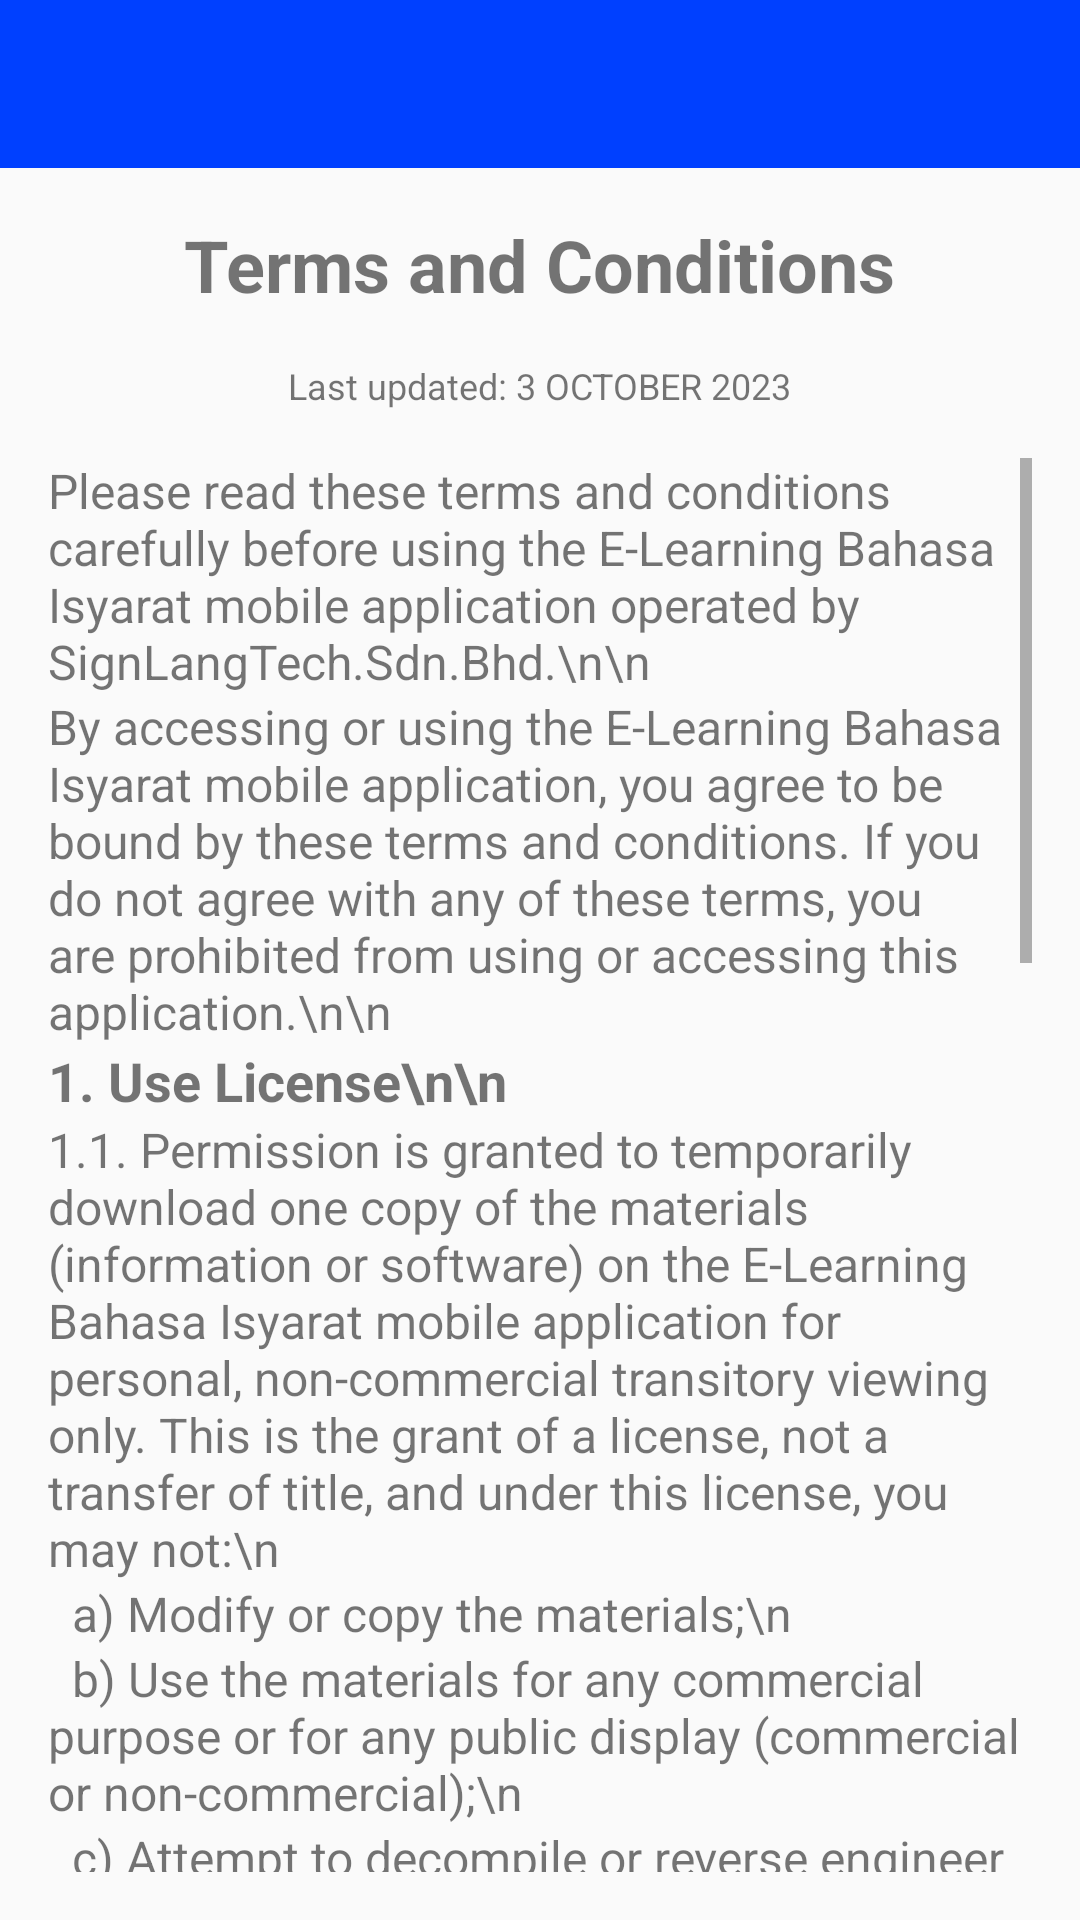

Reconstruct the res/layout file that produces this screen, plus the resources it refers to.
<!-- AndroidManifest.xml: application theme Theme.ELearningBahasaIsyarat -->
<!-- res/layout/termsconditions.xml -->
<?xml version="1.0" encoding="utf-8"?>
<androidx.coordinatorlayout.widget.CoordinatorLayout
    xmlns:android="http://schemas.android.com/apk/res/android"
    android:layout_width="match_parent"
    android:layout_height="match_parent">

    <androidx.appcompat.widget.Toolbar
        android:id="@+id/t_toolbar"
        android:layout_width="match_parent"
        android:layout_height="?attr/actionBarSize"
        android:background="@color/colorPrimary"
        android:theme="@style/ThemeOverlay.AppCompat.Dark">
    </androidx.appcompat.widget.Toolbar>

    <LinearLayout
        android:layout_width="match_parent"
        android:layout_height="match_parent"
        android:orientation="vertical"
        android:padding="16dp"
        android:layout_marginTop="?attr/actionBarSize">

    <TextView
        android:id="@+id/titleTextView"
        android:layout_width="wrap_content"
        android:layout_height="wrap_content"
        android:text="Terms and Conditions"
        android:textSize="24sp"
        android:textStyle="bold"
        android:layout_gravity="center_horizontal"
        android:layout_marginBottom="16dp" />

    <TextView
        android:id="@+id/lastUpdatedTextView"
        android:layout_width="wrap_content"
        android:layout_height="wrap_content"
        android:text="Last updated: 3 OCTOBER 2023"
        android:textSize="12sp"
        android:layout_gravity="center_horizontal"
        android:layout_marginBottom="16dp" />

    <ScrollView
        android:layout_width="match_parent"
        android:layout_height="wrap_content"
        android:layout_weight="1">

        <LinearLayout
            android:layout_width="match_parent"
            android:layout_height="wrap_content"
            android:orientation="vertical">

            <TextView
                android:id="@+id/termsAndConditionsTextView"
                android:layout_width="match_parent"
                android:layout_height="wrap_content"
                android:text="Please read these terms and conditions carefully before using the E-Learning Bahasa Isyarat mobile application operated by SignLangTech.Sdn.Bhd.\n\n"
                android:textSize="16sp" />

            <TextView
                android:layout_width="match_parent"
                android:layout_height="wrap_content"
                android:text="By accessing or using the E-Learning Bahasa Isyarat mobile application, you agree to be bound by these terms and conditions. If you do not agree with any of these terms, you are prohibited from using or accessing this application.\n\n"
                android:textSize="16sp" />

            <TextView
                android:layout_width="match_parent"
                android:layout_height="wrap_content"
                android:text="1. Use License\n\n"
                android:textSize="18sp"
                android:textStyle="bold" />

            <TextView
                android:layout_width="match_parent"
                android:layout_height="wrap_content"
                android:text="1.1. Permission is granted to temporarily download one copy of the materials (information or software) on the E-Learning Bahasa Isyarat mobile application for personal, non-commercial transitory viewing only. This is the grant of a license, not a transfer of title, and under this license, you may not:\n"
                android:textSize="16sp" />

            <TextView
                android:layout_width="match_parent"
                android:layout_height="wrap_content"
                android:text="  a) Modify or copy the materials;\n"
                android:textSize="16sp" />

            <TextView
                android:layout_width="match_parent"
                android:layout_height="wrap_content"
                android:text="  b) Use the materials for any commercial purpose or for any public display (commercial or non-commercial);\n"
                android:textSize="16sp" />

            <TextView
                android:layout_width="match_parent"
                android:layout_height="wrap_content"
                android:text="  c) Attempt to decompile or reverse engineer any software contained on the E-Learning Bahasa Isyarat mobile application;\n"
                android:textSize="16sp" />

            <TextView
                android:layout_width="match_parent"
                android:layout_height="wrap_content"
                android:text="  d) Remove any copyright or other proprietary notations from the materials; or\n"
                android:textSize="16sp" />

            <TextView
                android:layout_width="match_parent"
                android:layout_height="wrap_content"
                android:text="  e) Transfer the materials to another person or \n the materials on any other server.\n\n"
                android:textSize="16sp" />

            <TextView
                android:layout_width="match_parent"
                android:layout_height="wrap_content"
                android:text="1.2. This license shall automatically terminate if you violate any of these restrictions and may be terminated by SignLangTech.Sdn.Bhd at any time. Upon terminating your viewing of these materials or upon the termination of this license, you must destroy any downloaded materials in your possession, whether in electronic or printed format.\n\n"
                android:textSize="16sp" />

            <TextView
                android:layout_width="match_parent"
                android:layout_height="wrap_content"
                android:text="2. Disclaimer\n\n"
                android:textSize="18sp"
                android:textStyle="bold" />

            <TextView
                android:layout_width="match_parent"
                android:layout_height="wrap_content"
                android:text="2.1. The materials on the E-Learning Bahasa Isyarat mobile application are provided on an 'as is' basis. SignLangTech.Sdn.Bhd makes no warranties, expressed or implied, and hereby disclaims and negates all other warranties including, without limitation, implied warranties or conditions of merchantability, fitness for a particular purpose, or non-infringement of intellectual property or other violation of rights.\n"
                android:textSize="16sp" />

            <TextView
                android:layout_width="match_parent"
                android:layout_height="wrap_content"
                android:text="2.2. Further, SignLangTech.Sdn.Bhd does not warrant or make any representations concerning the accuracy, likely results, or reliability of the use of the materials on its mobile application or otherwise relating to such materials or on any sites linked to this application.\n\n"
                android:textSize="16sp" />

            <TextView
                android:layout_width="match_parent"
                android:layout_height="wrap_content"
                android:text="3. Limitations\n\n"
                android:textSize="18sp"
                android:textStyle="bold" />

            <TextView
                android:layout_width="match_parent"
                android:layout_height="wrap_content"
                android:text="3.1. In no event shall SignLangTech.Sdn.Bhd or its suppliers be liable for any damages (including, without limitation, damages for loss of data or profit, or due to business interruption) arising out of the use or inability to use the E-Learning Bahasa Isyarat mobile application, even if SignLangTech.Sdn.Bhd or a SignLangTech.Sdn.Bhd authorized representative has been notified orally or in writing of the possibility of such damage.\n\n"
                android:textSize="16sp" />
        </LinearLayout>
    </ScrollView>
</LinearLayout>
</androidx.coordinatorlayout.widget.CoordinatorLayout>
<!-- resources referenced by this layout -->
<resources>
  <color name="colorPrimary">#0040FF</color>
  <style name="Theme.ELearningBahasaIsyarat" parent="Theme.AppCompat.Light.NoActionBar">
          
          <item name="colorPrimary">@color/colorPrimary</item>
          <item name="colorPrimaryDark">@color/colorPrimaryDark</item>
          <item name="colorAccent">@color/colorAccent</item>
      </style>
  <color name="colorPrimaryDark">#10028F</color>
  <color name="colorAccent">#FFFFFFFF</color>
</resources>
